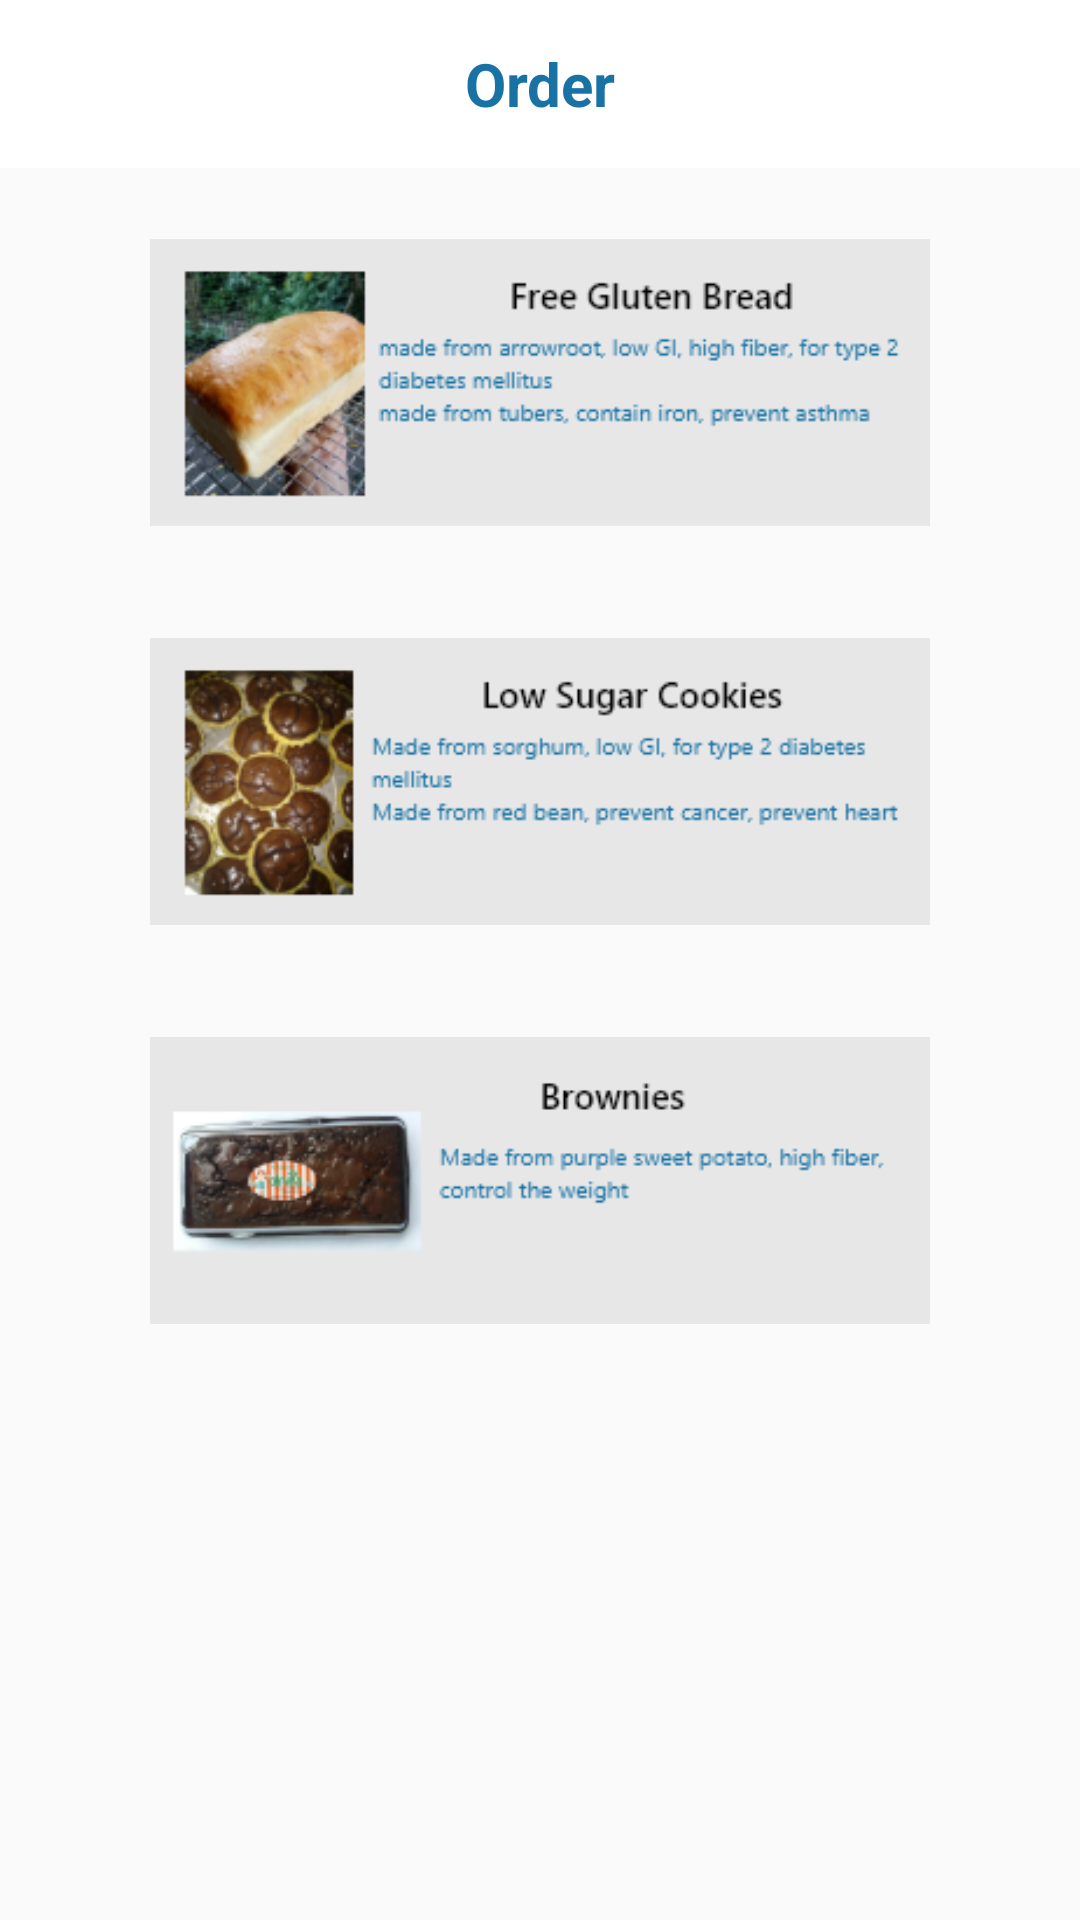

Produce the Android XML layout that renders to this screen, including the resource entries it uses.
<!-- AndroidManifest.xml: application theme AppTheme -->
<!-- res/layout/activity_order_menu.xml -->
<?xml version="1.0" encoding="utf-8"?>
<RelativeLayout xmlns:android="http://schemas.android.com/apk/res/android"
    xmlns:tools="http://schemas.android.com/tools"
    android:layout_width="match_parent"
    android:layout_height="match_parent"
    tools:context=".activity.OrderMenuActivity">
    <android.support.v7.widget.Toolbar
        android:id="@+id/toolbar"
        android:layout_width="match_parent"
        android:layout_height="wrap_content"
        android:background="@color/colorPrimary">
        <ImageView
            android:id="@+id/img_back"
            android:layout_width="wrap_content"
            android:layout_height="wrap_content"
            android:background="@drawable/ic_arrow_back_black_24dp"
            android:layout_marginStart="20dp"
            android:contentDescription="@string/back" />
        <TextView
            android:id="@+id/tv_about"
            android:layout_width="wrap_content"
            android:layout_height="wrap_content"
            android:text="@string/order"
            android:textColor="@color/colorAccent"
            android:layout_gravity="center"
            android:textStyle="bold"
            android:textSize="20sp"/>
    </android.support.v7.widget.Toolbar>
    <ImageView
        android:id="@+id/img_1"
        android:layout_width="match_parent"
        android:layout_height="wrap_content"
        android:src="@drawable/bread1"
        android:layout_below="@id/toolbar"
        android:layout_marginTop="10dp"
        android:layout_marginEnd="50dp"
        android:layout_marginStart="50dp"
        android:contentDescription="@string/bread" />
    <ImageView
        android:id="@+id/img_2"
        android:layout_width="match_parent"
        android:layout_height="wrap_content"
        android:src="@drawable/cookies1"
        android:layout_below="@id/img_1"
        android:layout_marginTop="10dp"
        android:layout_marginEnd="50dp"
        android:layout_marginStart="50dp"
        android:contentDescription="@string/bread" />
    <ImageView
        android:id="@+id/img_3"
        android:layout_width="match_parent"
        android:layout_height="wrap_content"
        android:src="@drawable/brownies1"
        android:layout_below="@id/img_2"
        android:layout_marginTop="10dp"
        android:layout_marginEnd="50dp"
        android:layout_marginStart="50dp"
        android:contentDescription="@string/bread" />

</RelativeLayout>
<!-- resources referenced by this layout -->
<resources>
  <color name="colorAccent">#1972A4</color>
  <color name="colorPrimary">#FFFFFF</color>
  <!-- drawable bread1: png bitmap (drawable, 25617 bytes) -->
  <!-- drawable brownies1: png bitmap (drawable, 18587 bytes) -->
  <!-- drawable cookies1: png bitmap (drawable, 25231 bytes) -->
  <string name="back">Back</string>
  <string name="bread">Bread</string>
  <string name="order">Order</string>
  <style name="AppTheme" parent="Theme.AppCompat.Light.NoActionBar">
          
          <item name="colorPrimary">@color/colorAccent</item>
          <item name="colorPrimaryDark">@color/colorPrimary1</item>
          <item name="colorAccent">@color/colorAccent</item>
      </style>
  <color name="colorPrimary1">#faebd7</color>
</resources>
